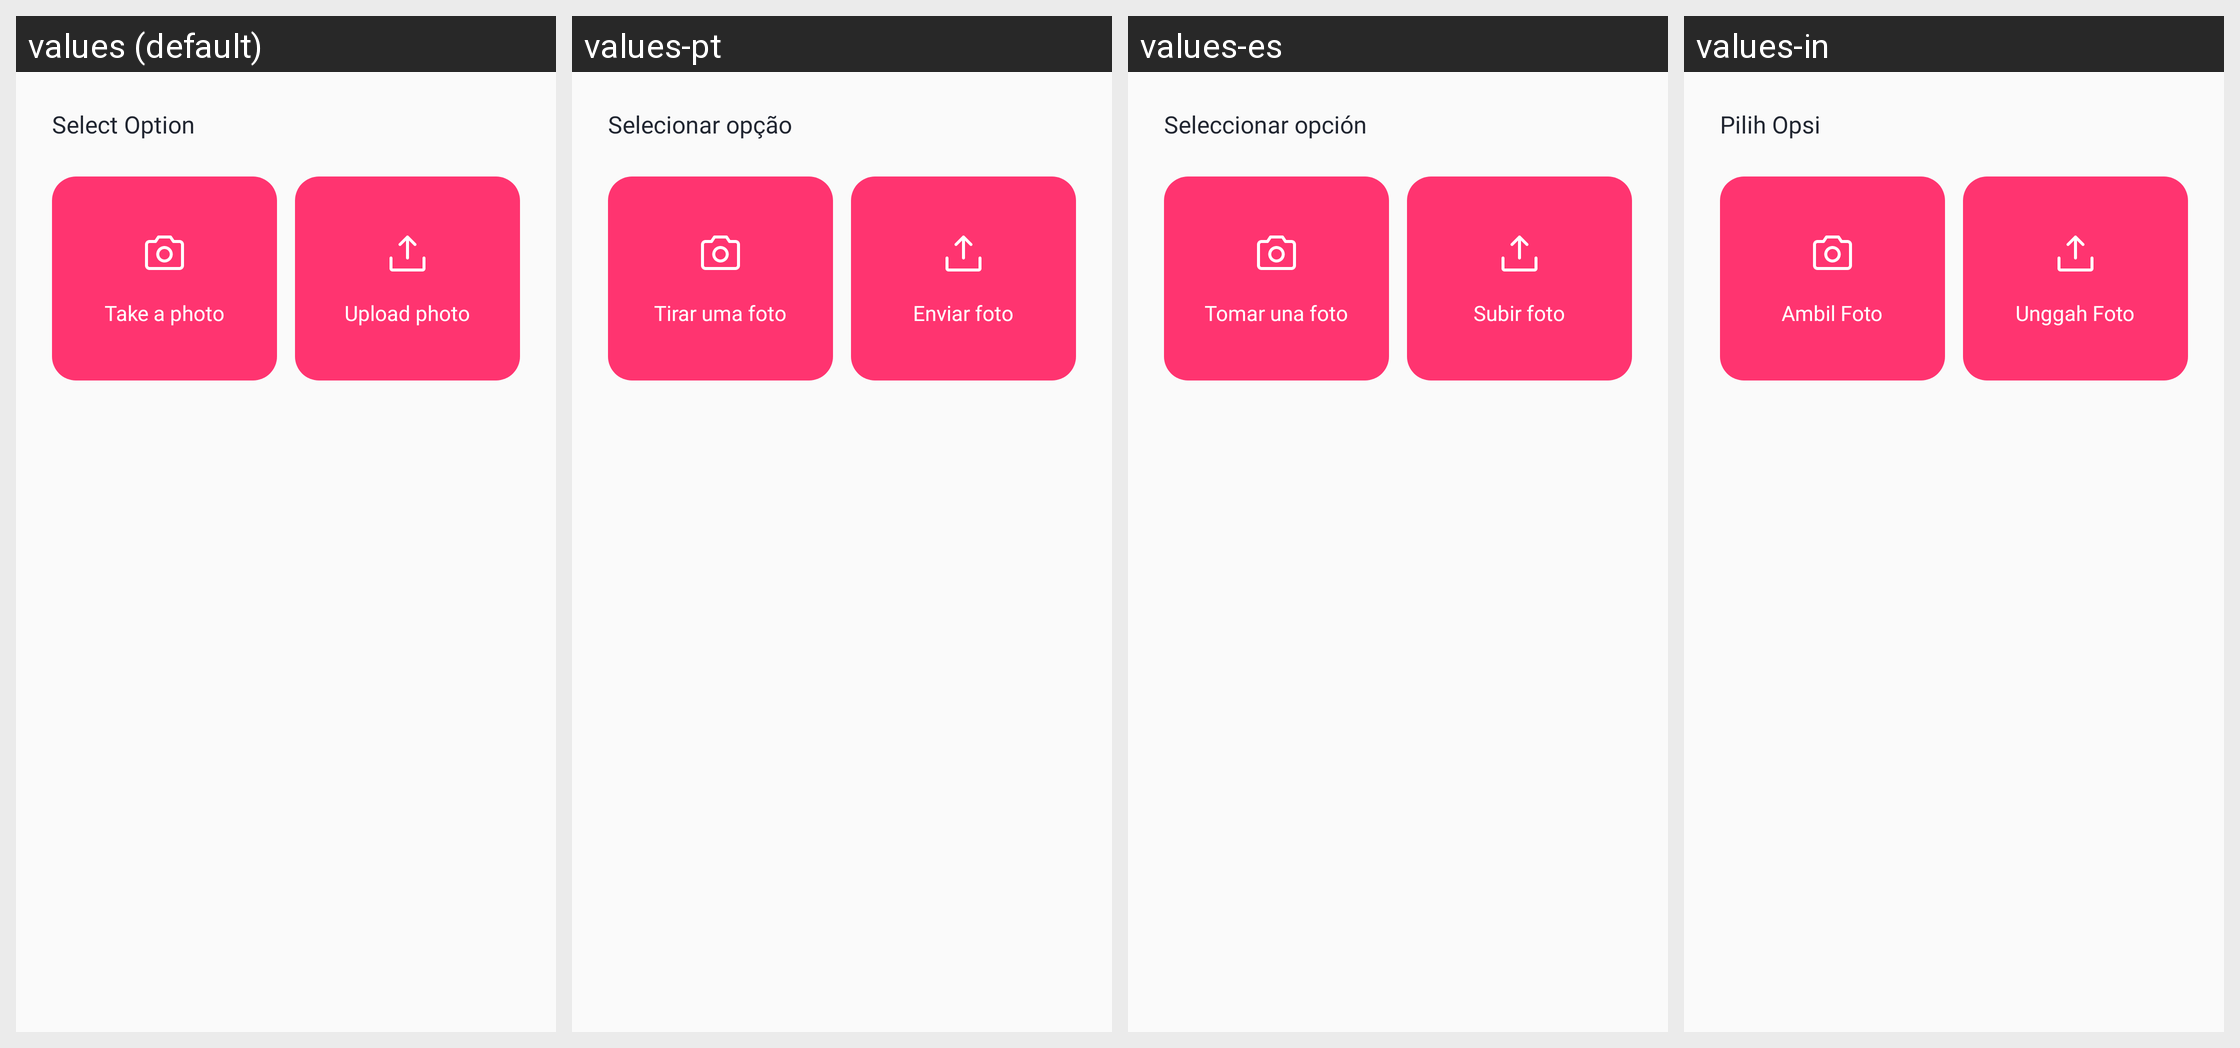

The Android screen above is rendered under several locales of the same app. Produce the string resources it draws, with the default and per-locale values.
Android screen res/layout/dialog_photo_options.xml rendered under 4 locales, left to right: values (default), values-pt, values-es, values-in. Device: Nexus 5 (rendered at 1080×1920; each locale shown at half size, 540×960, under a caption strip naming it); theme Theme.Lovetest.
Other locales in the repository, not shown: values-de, values-fr, values-hi.
Strings drawn on this screen, with the default value and each locale's value (text and hints the layout hard-codes, and strings that could not be matched under every locale, appear in the picture but are not listed):

profile_select_option
  values: Select Option
  values-pt: Selecionar opção
  values-es: Seleccionar opción
  values-in: Pilih Opsi

profile_take_photo
  values: Take a photo
  values-pt: Tirar uma foto
  values-es: Tomar una foto
  values-in: Ambil Foto

profile_upload_photo
  values: Upload photo
  values-pt: Enviar foto
  values-es: Subir foto
  values-in: Unggah Foto
